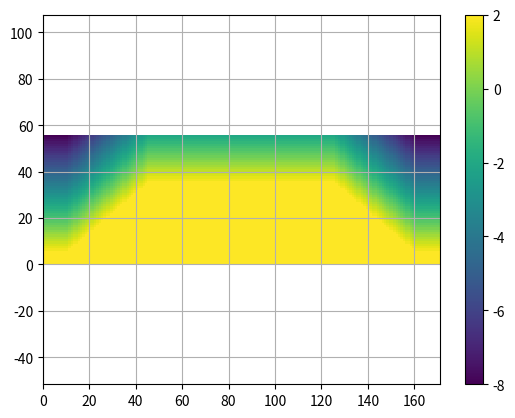

This figure's Python source:
# -*- coding: utf-8 -*-
"""
Created on Fri Nov  1 14:21:52 2019

[redacted]
"""

import numpy as np
import matplotlib.pyplot as plt

"""
create spatial grid files (x.txt, y.txt, z.txt and ne_grid.txt) for AeoLiS

input parameters:
            dx (float): resolution in cross-shore direction (m)
            dy (float): resolution in alongshore direction (m)
            lx (float): length of domain in cross-shore direction (m) (must be a multiple of dx)
            ly (float): length of domain in alongshore direction (m) (must be a multiple of dy)
    
         z_top (float): height of the top of the nourishment (m + NAP)
         slope (float): slope of the nourishment (m/m)
    
    ly_seaside (float): length of the nourishment at the seaside boundary (m) (must be a multiple of dy)
   ly_landside (float): length of the nourishment at the landside boundary (m) (must be a multiple of dy)
     lx_street (float): width of the (non-erodible) street (m) (must be a multiple of dx)
lx_nourishment (float): width of the nourishment (m) (must be a multiple of dx)
"""
### input 
dx = 10 #m
dy = 10 #m
lx = 550 #m
ly = 1700 #m
z_top = 2 #m + NAP
slope = 0.02 #m/m
ly_seaside = 800 #m
ly_landside = 1500 #m
lx_street = 50 #m
lx_nourishment = 300 #m
### input

# define numerical parameters
nx = int(lx/dx) + 1                         #number of cross-shore grid points
ny = int(ly/dy) + 1                         #number of alongshore grid points
ny_seaside = int(ly_seaside/dy) + 1         #number of alongshore grid points of the nourishment at the seaside boundary
ny_landside = int(ly_landside/dy) + 1       #number of alongshore grid points of the nourishment at the landside boundary 
ny_notop_seaside = int((ny-ny_seaside)/2)   #number of alongshore grid points next to the nourishment at the seaside boundary
ny_notop_landside = int((ny-ny_landside)/2) #number of alongshore grid points next to the nourishment at the landside boundary 
nx_street = int(lx_street/dx)               #number of cross-shore grid points of the street
nx_nourishment = int(lx_nourishment/dx)     #number of cross-shore grid points of the nourishment

# create 2D grids for X, Y and Z
x = np.linspace(0, lx, nx)
y = np.linspace(0, ly, ny)
Y, X = np.meshgrid(y, x)
Z = np.zeros(X.shape)

# set values values to z_top at the middle of the nourishment
Z[:nx_street+nx_nourishment, ny_notop_seaside:ny_notop_seaside+ny_seaside] = z_top

# gradually decrease depth at the middle of the nourishment
values = -slope * (X - (nx_street+nx_nourishment)*dx) + z_top
ix = [nx_street+nx_nourishment, len(X)]
iy = [ny_notop_seaside,ny_notop_seaside+ny_seaside]
Z[ix[0]:ix[1], iy[0]:iy[1]] = values[ix[0]:ix[1], iy[0]:iy[1]]

# set values values to z_top at the street
Z[:nx_street, :] = z_top

# gradually decrease depth next to the nourishment
values = -slope * (X - nx_street*dx) + z_top
Z[nx_street:, :ny_notop_landside] = values[nx_street:, :ny_notop_landside]
Z[nx_street:, -ny_notop_landside:] = values[nx_street:, -ny_notop_landside:]

# gradually decrease depth at the sides of the nourishment
# create a temporal domain for the sides of the nourishment
grid = np.indices((nx-nx_street,ny_notop_seaside-ny_notop_landside))
# calculate slope of the side of the nourishment
dydx = nx_nourishment / (ny_notop_seaside-ny_notop_landside)
ix = grid[0] - grid[1]*dydx
values = -slope * (grid[0] - grid[1]*dydx) * dx + z_top
# round values to a multiple of (slope*dx)
roundup_value = 1/(slope*dx)
values = np.round(values * roundup_value) / roundup_value
values[values > z_top] = z_top

Z[nx_street:, ny_notop_landside:ny_notop_seaside] = values
Z[nx_street:, -ny_notop_seaside:-ny_notop_landside] = values[:,::-1]

# create non-erodible grid cells at the street 
ne_file = np.ones(Z.T.shape) * -999
ne_file[:,-nx_street:] = z_top

# plot the grid
plt.figure()
plt.pcolormesh(Z)
plt.colorbar()
plt.axis('equal')
plt.grid()

# save textfiles containing the grid and the ne_file
np.savetxt('x.txt', X.T)
np.savetxt('y.txt', Y.T)
np.savetxt('z.txt', Z[::-1,:].T)
np.savetxt('street.txt', ne_file)